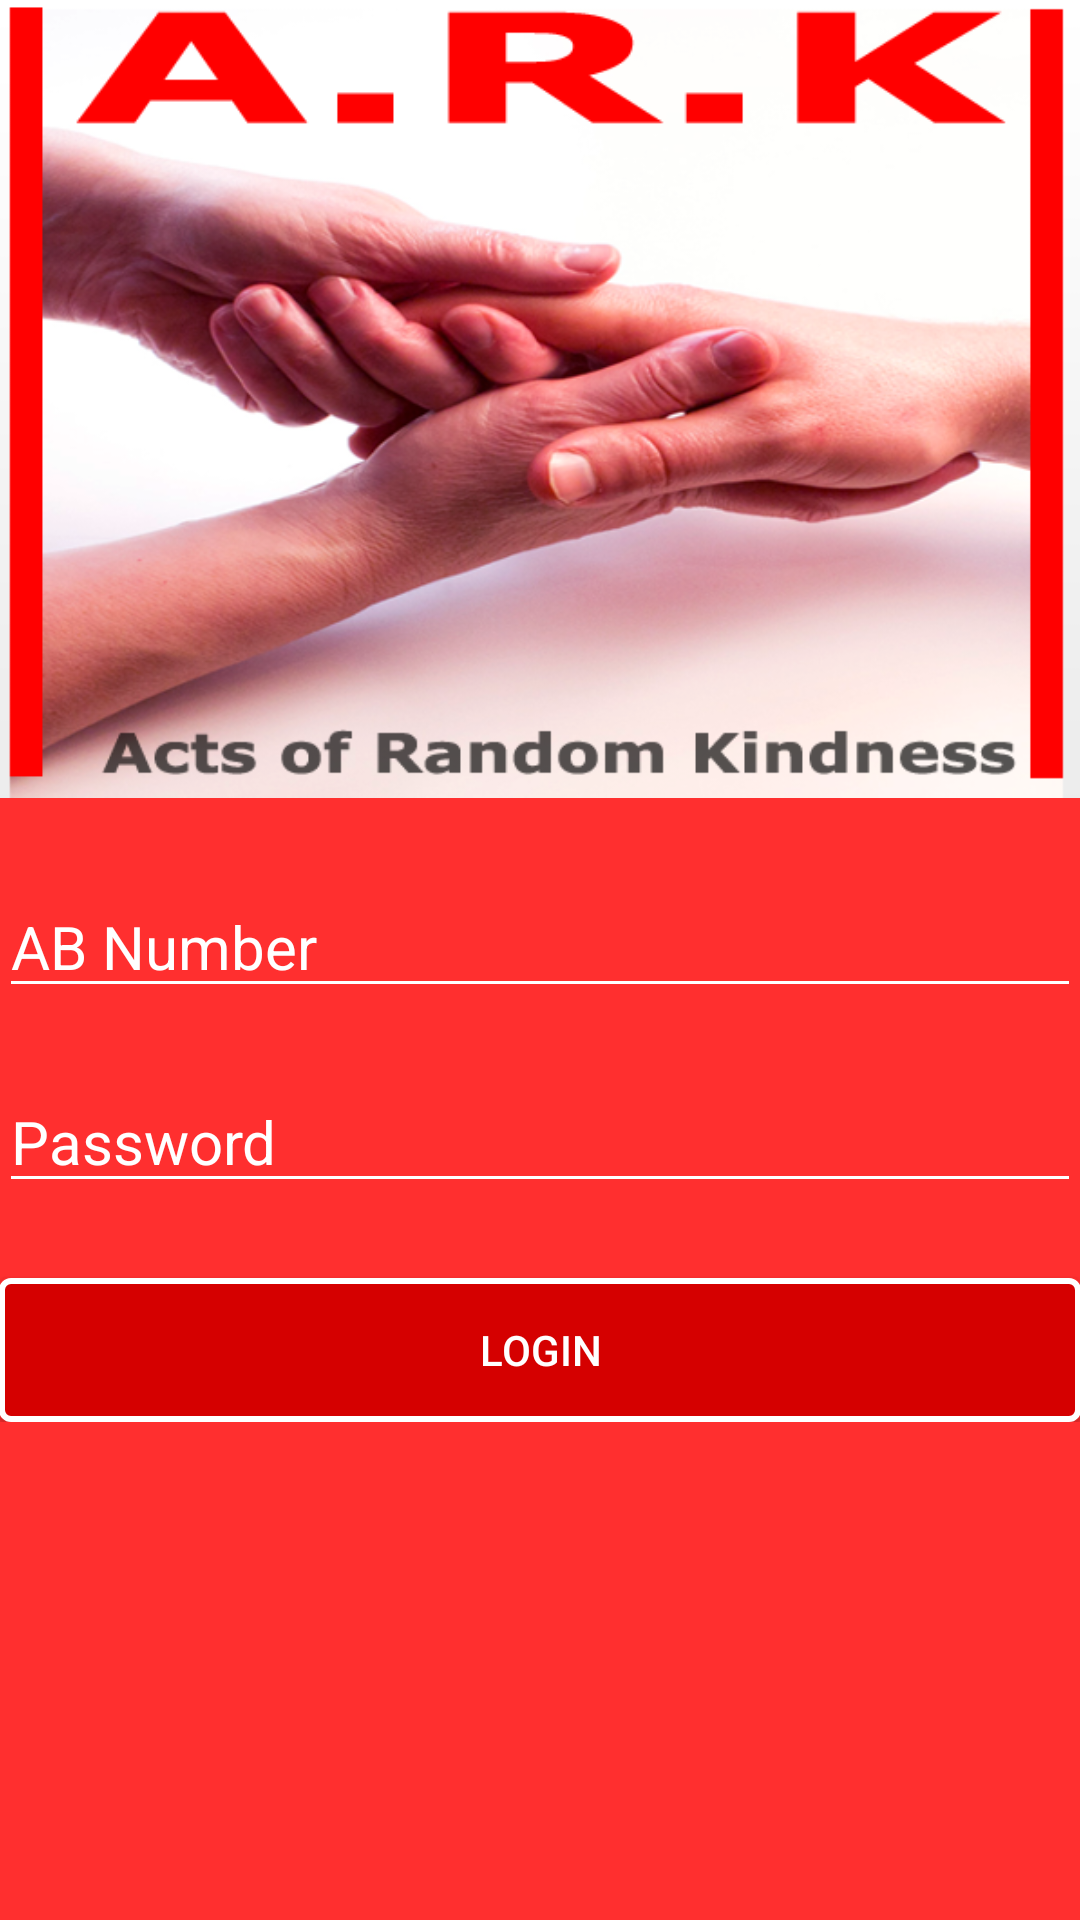

Produce the Android XML layout that renders to this screen, including the resource entries it uses.
<!-- AndroidManifest.xml: activity theme AppTheme.NoActionBar -->
<!-- res/layout/activity_login.xml -->
<?xml version="1.0" encoding="utf-8"?>
<android.support.design.widget.CoordinatorLayout
    xmlns:android="http://schemas.android.com/apk/res/android"
    xmlns:app="http://schemas.android.com/apk/res-auto"
    xmlns:tools="http://schemas.android.com/tools" android:layout_width="0dp"
    android:layout_height="match_parent" android:fitsSystemWindows="true"
    tools:context="android.apk.LoginActivity">

    <android.support.design.widget.AppBarLayout android:layout_height="0dp"
        android:layout_width="match_parent" android:theme="@style/AppTheme.AppBarOverlay">

        <android.support.v7.widget.Toolbar android:id="@+id/toolbar"
            android:layout_width="match_parent" android:layout_height="?attr/actionBarSize"
            android:background="?attr/colorPrimary" app:popupTheme="@style/AppTheme.PopupOverlay" />

    </android.support.design.widget.AppBarLayout>

    <include layout="@layout/content_login" />


</android.support.design.widget.CoordinatorLayout>
<!-- res/layout/content_login.xml (included above) -->
<?xml version="1.0" encoding="utf-8"?>
<RelativeLayout xmlns:android="http://schemas.android.com/apk/res/android"
    xmlns:tools="http://schemas.android.com/tools"
    xmlns:app="http://schemas.android.com/apk/res-auto" android:layout_width="match_parent"
    android:paddingRight="@dimen/activity_horizontal_margin"
    android:paddingTop="@dimen/activity_vertical_margin"
    android:paddingBottom="@dimen/activity_vertical_margin"
    android:paddingLeft="@dimen/activity_horizontal_margin"
    android:layout_height="match_parent"
    android:background="@drawable/gradient_bg_color">
    <ImageView
        android:id="@+id/imgLogo2"
        android:layout_width="500dp"
        android:layout_height="500dp"
        android:layout_marginTop="-120dp"
        android:src="@drawable/logo4"/>
    <LinearLayout android:id="@+id/linearLayout1"
        android:layout_width="match_parent"
        android:layout_height="wrap_content"
        android:backgroundTint="#FFFFFF"
        android:layout_marginTop="270dp"
        android:orientation="vertical">
    <EditText android:id="@+id/etABNumber2"
        android:layout_width="match_parent"
        android:layout_height="wrap_content"
        android:backgroundTint="#FFFFFF"
        android:layout_marginTop="22dp"
        android:hint="AB Number"
        android:inputType="text"
        android:textColor="#FFFFFF"
        android:textSize="20sp"
        android:foregroundTint="#FFFFFF"
        android:textColorHighlight="#FFFFFF"
        android:textColorHint="#FFFFFF"
        android:textColorLink="#FFFFFF"
        />
    <EditText android:id="@+id/etPassword2"
        android:layout_width="match_parent"
        android:layout_height="wrap_content"
        android:backgroundTint="#FFFFFF"
        android:hint="Password"
        android:layout_marginTop="21dp"
        android:inputType="textPassword"
        android:textColor="#FFFFFF"
        android:textSize="20sp"
        android:textColorHighlight="#FFFFFF"
        android:textColorHint="#FFFFFF"
        android:textColorLink="#FFFFFF"
        android:foregroundTint="#FFFFFF" />
    <Button android:id="@+id/btnLogin"
        android:layout_width="match_parent"
        android:layout_height="match_parent"
        android:layout_marginTop="25dp"
        android:textColor="#FFFFFF"
        android:text="Login"
        android:background="@drawable/gradient_button_bg_color"
        android:onClick="onClickLogin" />
    </LinearLayout>
</RelativeLayout>
<!-- resources referenced by this layout -->
<resources>
  <!-- drawable gradient_bg_color (drawable) -->
  <?xml version="1.0" encoding="utf-8"?>
  <selector xmlns:android="http://schemas.android.com/apk/res/android">
      
      <item>
          
          <shape>
              <gradient android:angle="90"
                  android:startColor="#ff2f2f"
                  android:centerColor="#ff2f2f"
                  android:endColor="#ff2f2f"
                  android:type="linear" />
          </shape>
      </item>
  </selector>
  <!-- drawable gradient_button_bg_color (drawable) -->
  <?xml version="1.0" encoding="utf-8"?>
  <selector xmlns:android="http://schemas.android.com/apk/res/android">
  
  
      
      <item>
          
          <shape>
              
              <gradient android:angle="90"
                  android:startColor="#D50000"
                  android:centerColor="#D50000"
                  android:endColor="#D50000"
                  android:type="linear"/>
              <corners android:radius="3dp"/>
              <stroke  android:width="6px"
                  android:color="#FFFFFF"/>
          </shape>
      </item>
  </selector>
  <!-- drawable logo4: png bitmap (drawable-hdpi, 268032 bytes) -->
  <style name="AppTheme.AppBarOverlay" parent="ThemeOverlay.AppCompat.Dark.ActionBar" />
  <style name="AppTheme.PopupOverlay" parent="ThemeOverlay.AppCompat.Light" />
  <style name="AppTheme.NoActionBar">
          <item name="windowActionBar">false</item>
          <item name="windowNoTitle">true</item>
      </style>
</resources>
